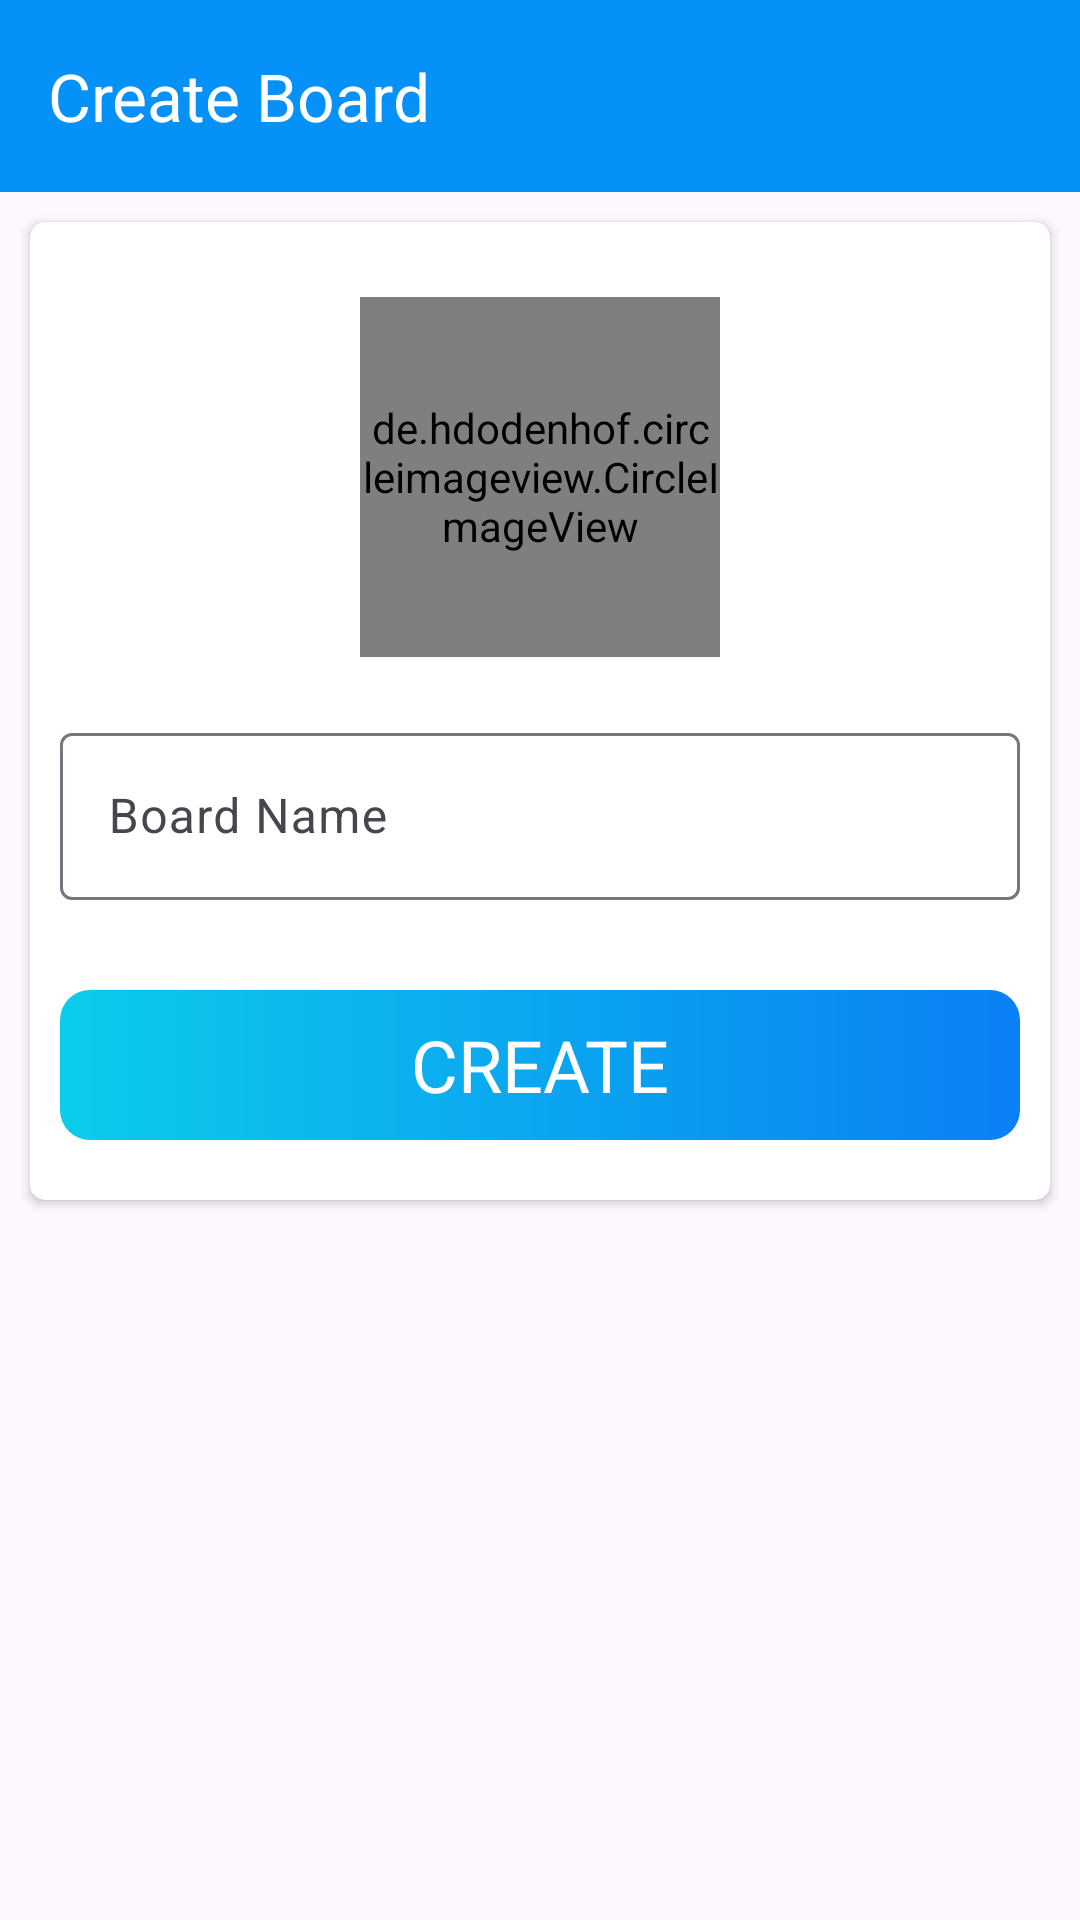

The Android layout XML behind this screen, and the referenced resources:
<!-- AndroidManifest.xml: activity theme TrelloClone.NoActionBar -->
<!-- res/layout/activity_create_board.xml -->
<?xml version="1.0" encoding="utf-8"?>
<LinearLayout xmlns:android="http://schemas.android.com/apk/res/android"
    xmlns:app="http://schemas.android.com/apk/res-auto"
    xmlns:tools="http://schemas.android.com/tools"
    android:layout_width="match_parent"
    android:layout_height="match_parent"
    tools:context=".activities.CreateBoardActivity"
    android:background="@drawable/ic_background"
    android:orientation="vertical">

    <androidx.appcompat.widget.Toolbar
        android:id="@+id/toolbar_create_board"
        android:layout_width="match_parent"
        android:layout_height="?attr/actionBarSize"
        app:title="Create Board"
        android:background="@color/colorPrimaryDark"
        app:titleTextColor="@color/white"
        />
    <androidx.cardview.widget.CardView
        android:layout_width="match_parent"
        android:layout_height="wrap_content"
        app:cardCornerRadius="5dp"
        android:background="@color/white"
        android:layout_margin="10dp">
        <LinearLayout
            android:layout_width="match_parent"
            android:layout_height="wrap_content"
            android:orientation="vertical">



            <de.hdodenhof.circleimageview.CircleImageView
                android:id="@+id/circle_image_of_board"
                android:layout_width="120dp"
                android:layout_height="120dp"
                android:src="#72A3A1A1"
                android:layout_gravity="center"
                android:layout_marginTop="25dp"
                />
            <com.google.android.material.textfield.TextInputLayout
                android:layout_width="match_parent"
                android:layout_height="wrap_content"
                android:layout_marginStart="10dp"
                android:layout_marginEnd="10dp"
                android:layout_marginTop="20dp"
                android:hint="Board Name"
                app:hintTextColor="#D08A8686"
                >
                <com.google.android.material.textfield.TextInputEditText
                    android:id="@+id/text_view_board_name"
                    android:layout_width="match_parent"
                    android:layout_height="wrap_content"/>


            </com.google.android.material.textfield.TextInputLayout>

            <androidx.appcompat.widget.AppCompatButton
                android:id="@+id/button_create"
                android:layout_width="match_parent"
                android:layout_height="wrap_content"
                android:layout_marginTop="30dp"
                android:layout_marginStart="10dp"
                android:layout_marginEnd="10dp"
                android:text="CREATE"
                android:background="@drawable/shape_button_rounded"
                android:textColor="@color/white"
                android:textSize="24sp"
                android:layout_marginBottom="20dp"
                android:gravity="center"
                />

        </LinearLayout>




    </androidx.cardview.widget.CardView>

</LinearLayout>
<!-- resources referenced by this layout -->
<resources>
  <color name="colorPrimaryDark">#0591F8</color>
  <color name="white">#FFFFFFFF</color>
  <!-- drawable shape_button_rounded (drawable) -->
  <?xml version="1.0" encoding="utf-8"?>
  <shape xmlns:android="http://schemas.android.com/apk/res/android"
      android:shape="rectangle">
      <size
          android:width="100dp"
          android:height="50dp" />
      <gradient
          android:angle="360" android:endColor="#0A80F5"
          android:startColor="#0BCCEB" android:type="linear"></gradient>
      <corners android:radius="10dp"/>
  </shape>
  <style name="TrelloClone.NoActionBar">
  
          <item name="windowNoTitle">true</item>
          <item name="windowActionBar">false</item>
          <item name="colorPrimary">@color/colorPrimary</item>
          <item name="colorPrimaryDark">@color/colorPrimaryDark</item>
          <item name="colorAccent">@color/colorAccent</item>
  
          <item name="buttonStyle">@style/MyButtonStyle</item>
      </style>
  <color name="colorPrimary">#0C90F1</color>
  <color name="colorAccent">#0C90F1</color>
  <style name="MyButtonStyle">
          <item name="android:textColor">@color/white</item>
          
      </style>
</resources>
